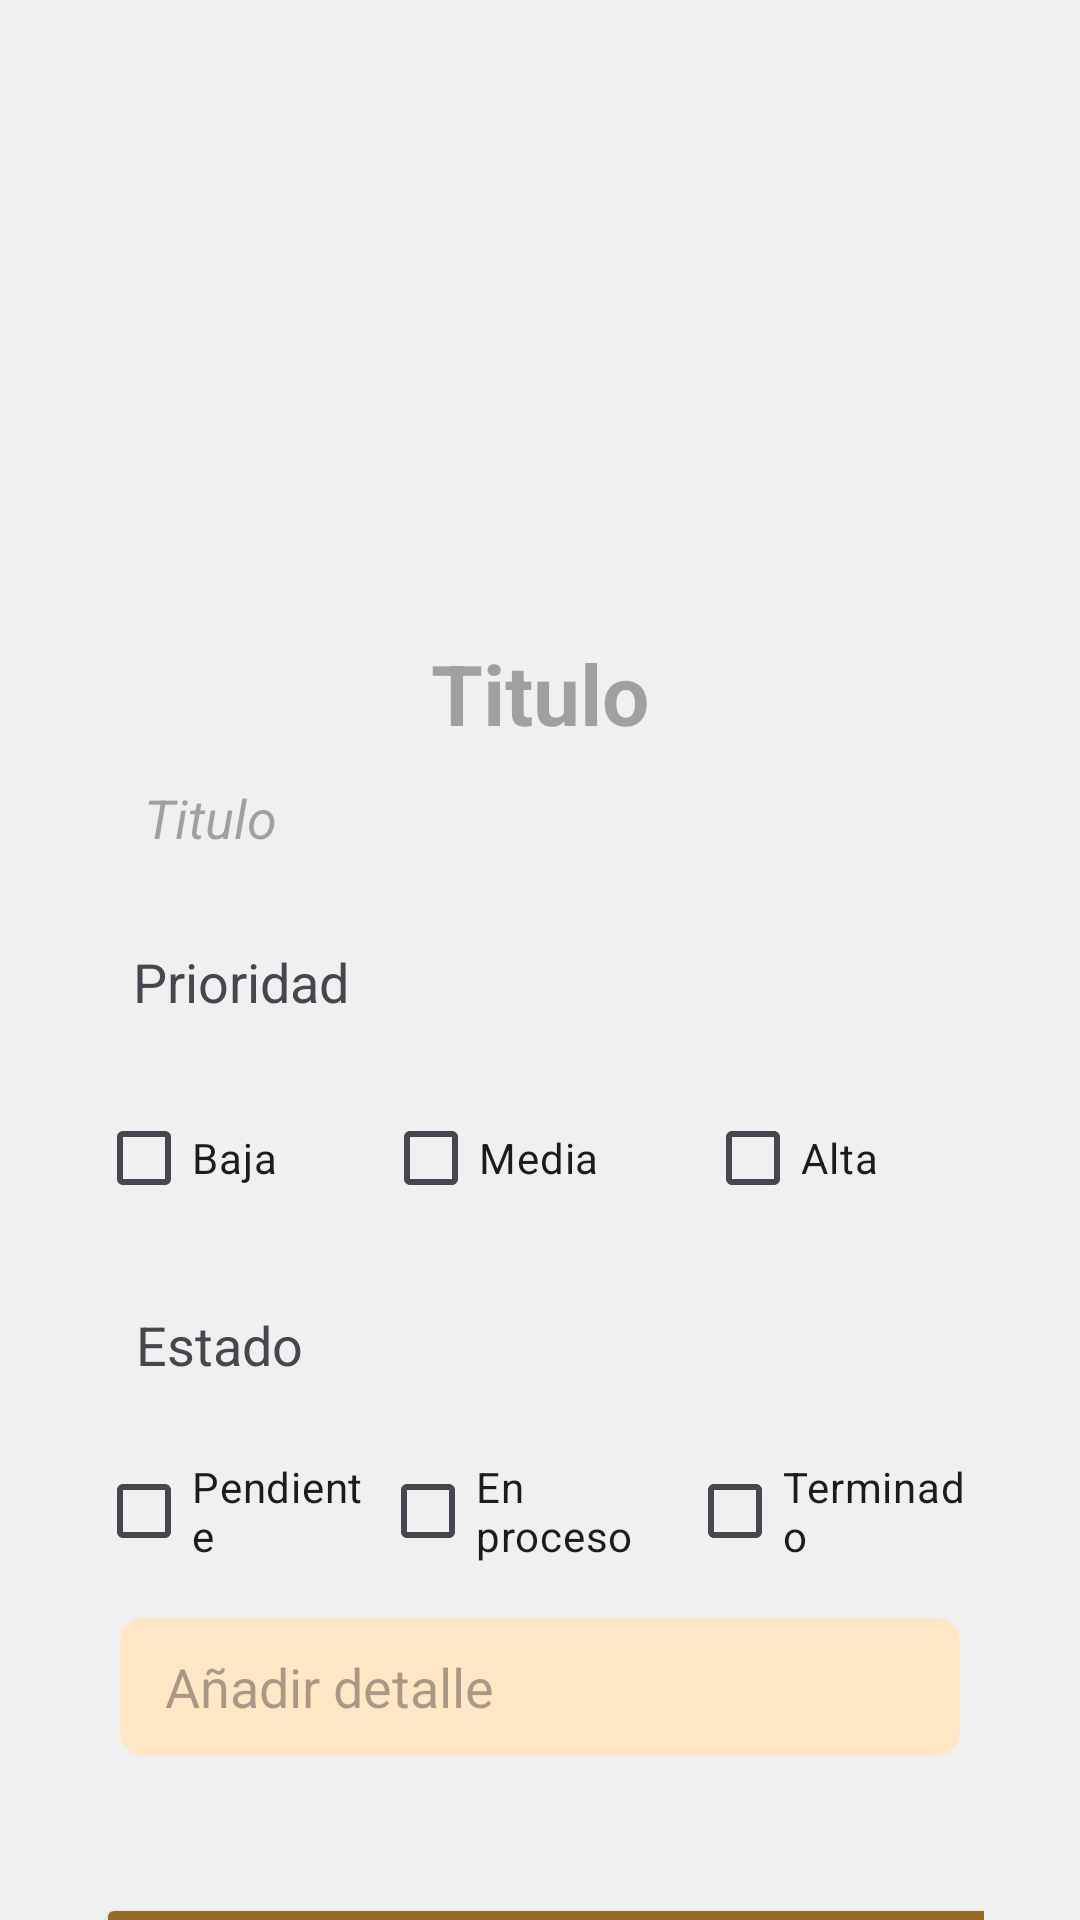

Reconstruct the res/layout file that produces this screen, plus the resources it refers to.
<!-- AndroidManifest.xml: application theme Theme.Ideas -->
<!-- res/layout/fragment_idea_detail.xml -->
<?xml version="1.0" encoding="utf-8"?>
<androidx.coordinatorlayout.widget.CoordinatorLayout xmlns:android="http://schemas.android.com/apk/res/android"
    xmlns:app="http://schemas.android.com/apk/res-auto"
    xmlns:tools="http://schemas.android.com/tools"
    android:layout_width="wrap_content"
    android:layout_height="wrap_content">

    <androidx.core.widget.NestedScrollView
        android:layout_width="wrap_content"
        android:layout_height="wrap_content"
        android:fillViewport="true">

        <androidx.constraintlayout.widget.ConstraintLayout
            android:id="@+id/frameLayout3"
            android:layout_width="wrap_content"
            android:layout_height="wrap_content"
            android:layout_marginStart="32dp"
            android:layout_marginTop="16dp"
            android:layout_marginEnd="32dp"
            tools:context=".ui.fragment.IdeaDetailFragment">


            <ImageView
                android:id="@+id/iv_photo_detail"
                android:layout_width="0dp"
                android:layout_height="156dp"
                android:adjustViewBounds="true"
                android:scaleType="fitXY"
                app:layout_constraintBottom_toBottomOf="parent"
                app:layout_constraintEnd_toEndOf="parent"
                app:layout_constraintHorizontal_bias="0.0"
                app:layout_constraintStart_toStartOf="parent"
                app:layout_constraintTop_toTopOf="parent"
                app:layout_constraintVertical_bias="0.029"
                tools:src="@tools:sample/avatars" />

            <TextView
                android:id="@+id/tv_detail_title"
                android:layout_width="0dp"
                android:layout_height="wrap_content"
                android:layout_marginTop="24dp"
                android:layout_marginBottom="8dp"
                android:gravity="center"
                android:hint="@string/titulo_hint"
                android:textSize="28dp"
                android:textStyle="bold"
                app:layout_constraintBottom_toBottomOf="parent"
                app:layout_constraintEnd_toEndOf="parent"
                app:layout_constraintHorizontal_bias="0.498"
                app:layout_constraintStart_toStartOf="parent"
                app:layout_constraintTop_toBottomOf="@+id/iv_photo_detail"
                app:layout_constraintVertical_bias="0.0" />

            <TextView
                android:id="@+id/tv_detail_description"
                android:layout_width="0dp"
                android:layout_height="wrap_content"
                android:layout_marginStart="16dp"
                android:layout_marginBottom="8dp"
                android:hint="@string/titulo_hint"
                android:textSize="18dp"
                android:textStyle="italic"
                app:layout_constraintBottom_toBottomOf="parent"
                app:layout_constraintEnd_toEndOf="parent"
                app:layout_constraintHorizontal_bias="0.134"
                app:layout_constraintStart_toStartOf="parent"
                app:layout_constraintTop_toBottomOf="@+id/tv_detail_title"
                app:layout_constraintVertical_bias="0.023" />

            <LinearLayout
                android:id="@+id/linearLayout2"
                android:layout_width="0dp"
                android:layout_height="wrap_content"
                android:orientation="horizontal"
                app:layout_constraintBottom_toBottomOf="parent"
                app:layout_constraintEnd_toEndOf="parent"
                app:layout_constraintHorizontal_bias="1.0"
                app:layout_constraintStart_toStartOf="parent"
                app:layout_constraintTop_toBottomOf="@+id/tv_detail_description"
                app:layout_constraintVertical_bias="0.191">

                <CheckBox
                    android:id="@+id/cbDetailBaja"
                    android:layout_width="wrap_content"
                    android:layout_height="wrap_content"
                    android:layout_weight="1"
                    android:text="@string/baja" />

                <CheckBox
                    android:id="@+id/cbDetailMedia"
                    android:layout_width="wrap_content"
                    android:layout_height="wrap_content"
                    android:layout_weight="1"
                    android:text="@string/media" />

                <CheckBox
                    android:id="@+id/cbDetailAlta"
                    android:layout_width="wrap_content"
                    android:layout_height="wrap_content"
                    android:layout_weight="1"
                    android:text="@string/alta" />
            </LinearLayout>

            <TextView
                android:id="@+id/textView5"
                android:layout_width="wrap_content"
                android:layout_height="wrap_content"
                android:layout_marginTop="8dp"
                android:text="@string/prioridad"
                android:textSize="18dp"
                app:layout_constraintBottom_toBottomOf="parent"
                app:layout_constraintEnd_toEndOf="parent"
                app:layout_constraintHorizontal_bias="0.055"
                app:layout_constraintStart_toStartOf="parent"
                app:layout_constraintTop_toBottomOf="@+id/tv_detail_description"
                app:layout_constraintVertical_bias="0.053" />

            <TextView
                android:id="@+id/textView6"
                android:layout_width="wrap_content"
                android:layout_height="wrap_content"
                android:text="@string/estado"
                android:textSize="18dp"
                app:layout_constraintBottom_toBottomOf="parent"
                app:layout_constraintEnd_toEndOf="parent"
                app:layout_constraintHorizontal_bias="0.055"
                app:layout_constraintStart_toStartOf="parent"
                app:layout_constraintTop_toBottomOf="@+id/linearLayout2"
                app:layout_constraintVertical_bias="0.085" />

            <LinearLayout
                android:id="@+id/linearLayout3"
                android:layout_width="0dp"
                android:layout_height="wrap_content"
                android:orientation="horizontal"
                app:layout_constraintBottom_toBottomOf="parent"
                app:layout_constraintEnd_toEndOf="parent"
                app:layout_constraintHorizontal_bias="0.0"
                app:layout_constraintStart_toStartOf="parent"
                app:layout_constraintTop_toBottomOf="@+id/textView6"
                app:layout_constraintVertical_bias="0.085">

                <CheckBox
                    android:id="@+id/cbDetailPendiente"
                    android:layout_width="wrap_content"
                    android:layout_height="wrap_content"
                    android:layout_weight="1"
                    android:text="@string/prendiente" />

                <CheckBox
                    android:id="@+id/cbDetailProceso"
                    android:layout_width="wrap_content"
                    android:layout_height="wrap_content"
                    android:layout_weight="1"
                    android:text="@string/proceso" />

                <CheckBox
                    android:id="@+id/cbDetailTerminado"
                    android:layout_width="wrap_content"
                    android:layout_height="wrap_content"
                    android:layout_weight="1"
                    android:text="@string/terminado" />
            </LinearLayout>

            <EditText
                android:id="@+id/et_Detail_Description"
                style="@style/edit_text"
                android:layout_width="0dp"
                android:layout_height="46dp"
                android:layout_margin="8dp"
                android:layout_marginBottom="8dp"
                android:ems="10"
                android:hint="@string/detalle_hint"
                android:inputType="text"
                android:padding="8dp"
                app:layout_constraintBottom_toBottomOf="parent"
                app:layout_constraintEnd_toEndOf="parent"
                app:layout_constraintHorizontal_bias="0.0"
                app:layout_constraintStart_toStartOf="parent"
                app:layout_constraintTop_toBottomOf="@+id/linearLayout3"
                app:layout_constraintVertical_bias="0.025" />

            <TextView
                android:id="@+id/tv_add_description"
                android:layout_width="0dp"
                android:layout_height="wrap_content"
                android:layout_margin="8dp"
                android:layout_marginTop="16dp"
                android:textSize="16dp"
                app:layout_constraintBottom_toBottomOf="parent"
                app:layout_constraintEnd_toEndOf="parent"
                app:layout_constraintHorizontal_bias="0.0"
                app:layout_constraintStart_toStartOf="parent"
                app:layout_constraintTop_toBottomOf="@+id/et_Detail_Description"
                app:layout_constraintVertical_bias="0.0" />

            <LinearLayout
                android:layout_width="wrap_content"
                android:layout_height="wrap_content"
                android:layout_marginTop="16dp"
                android:layout_marginBottom="52dp"
                android:orientation="horizontal"
                app:layout_constraintBottom_toBottomOf="parent"
                app:layout_constraintEnd_toEndOf="parent"
                app:layout_constraintStart_toStartOf="parent"
                app:layout_constraintTop_toBottomOf="@+id/tv_add_description">

                <Button
                    android:id="@+id/btn_add_detail"
                    android:layout_width="350dp"
                    android:layout_height="55dp"
                    android:backgroundTint="@color/btn_color"
                    android:text="@string/btn_añadir"
                    android:textColorHighlight="#3E8022"
                    android:textColorLink="#4CAF50" />
            </LinearLayout>

        </androidx.constraintlayout.widget.ConstraintLayout>
    </androidx.core.widget.NestedScrollView>
</androidx.coordinatorlayout.widget.CoordinatorLayout>
<!-- resources referenced by this layout -->
<resources>
  <color name="btn_color">#976A27</color>
  <string name="alta">Alta</string>
  <string name="baja">Baja</string>
  <string name="detalle_hint">Añadir detalle</string>
  <string name="estado">Estado</string>
  <string name="media">Media</string>
  <string name="prendiente">Pendiente</string>
  <string name="prioridad">Prioridad</string>
  <string name="proceso">En proceso</string>
  <string name="terminado">Terminado</string>
  <string name="titulo_hint">Titulo</string>
  <style name="edit_text">
          <item name="android:layout_width">0dp</item>
          <item name="android:radius">12dp</item>
          <item name="android:layout_height">wrap_content</item>
          <item name="android:layout_marginTop">32dp</item>
          <item name="android:ems">10</item>
          <item name="android:paddingStart">15dp</item>
          <item name="android:paddingTop">15dp</item>
          <item name="android:paddingBottom">15dp</item>
          <item name="android:background">@drawable/rectangle</item>
      </style>
  <style name="Theme.Ideas" parent="Base.Theme.Ideas">
          
          <item name="android:windowBackground">@color/background_app</item>
      </style>
  <!-- drawable rectangle (drawable) -->
  <?xml version="1.0" encoding="utf-8"?>
  <shape xmlns:android="http://schemas.android.com/apk/res/android"
      android:padding="10dp"
      android:shape="rectangle">
      <solid android:color="@color/et_color" />
      <corners
          android:bottomLeftRadius="8dp"
          android:bottomRightRadius="8dp"
          android:topLeftRadius="8dp"
          android:topRightRadius="8dp" />
  </shape>
  <style name="Base.Theme.Ideas" parent="Theme.Material3.DayNight.NoActionBar">
          
          
      </style>
  <color name="background_app">#F0F0F0</color>
  <color name="et_color">#FFE6C4</color>
</resources>
